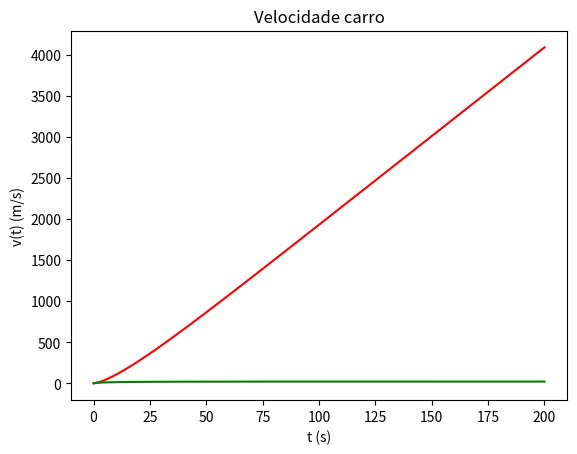

Source code (Python):
# As seguintes librarias serão necessárias para resolver os exercícios
import numpy as np
import matplotlib.pyplot as plt

# Valores dados
g = 9.8  # Aceleração gravítica na terra

mu = 0.04  # Coeficiente de resistência do alcatrão
rho_ar = 1.225  # Densidade do ar
A = 2  # Área frontal do carro
m = 2000  # Massa do carr0
C_res = 0.25  # Coeficiente de resistência do ar

potencia = 40_000

x0 = 0
v0 = 1

# Parâmetros
dt = 0.001
t0 = 0
tf = 200

# Inclinação em radianos
incl = np.radians(5)


# Esta função calcula a aceleração a partir da velocidade atual do carro
def accel(v):
    # Aceleração pela potência do carro
    accel_p = potencia / (m * v)
    # Aceleração pela resistência do ar
    accel_res = -C_res / (2 * m) * A * rho_ar * v**2
    # Aceleração pelo atrito
    accel_atrito = -(mu * np.cos(incl) * g) / m
    # Aceleração pelo peso
    accel_peso = -np.sin(incl) * g
    # Aceleração total
    return accel_p + accel_res + accel_atrito + accel_peso


# Número de passos/iterações
#
# + 0.1 para garantir que não há arrendodamentos
# para baixo
n = int((tf - t0) / dt + 0.1)

t = np.zeros(n + 1)
x = np.zeros(n + 1)
v = np.zeros(n + 1)
a = np.zeros(n + 1)

# Valores iniciais
a[0] = accel(v0)
v[0] = v0
x[0] = x0
t[0] = t0

for i in range(n):
    a[i + 1] = accel(v[i])
    v[i + 1] = v[i] + a[i] * dt
    x[i + 1] = x[i] + v[i] * dt
    t[i + 1] = t[i] + dt

# a) Evolução temporal da posição e velocidade em gráficos
plt.plot(t, x, "r", label="Posição")
plt.xlabel("t (s)")
plt.ylabel("x(t) (m)")
plt.title("Posição carro")
plt.show()

plt.plot(t, v, "g", label="Velocidade")
plt.xlabel("t (s)")
plt.ylabel("v(t) (m/s)")
plt.title("Velocidade carro")
plt.show()

# b) Tempo que leva a subir 2km

for i in range(n):
    # Procurar os zeros com a posição modificada
    if x[i] == 2000 or (x[i] - 2000) * (x[i + 1] - 2000) < 0:
        idx = i
        break

x2000 = x[idx]
t2000 = t[idx]

# Resultado: O carro atinge os 2km (≈ 1999.9903203232327) aos 103.2180000001288 segundos
print(f"O carro atinge os 2km (≈ {x2000}) aos {t2000} segundos")

# c) O trabalho feito pelo motor nesta viagem
# O trabalho pode ser obtido como a variação cinética entre o ponto inicial e final

v2000 = v[idx]
v0 = v[0]

E_c0 = 1 / 2 * m * v0**2
E_c1 = 1 / 2 * m * v2000**2

diff_E_c = E_c1 - E_c0

# Resultado: O trabalho feito pelo motor do carro foi de 463418.3486216352
print(f"O trabalho feito pelo motor do carro foi de {diff_E_c}")